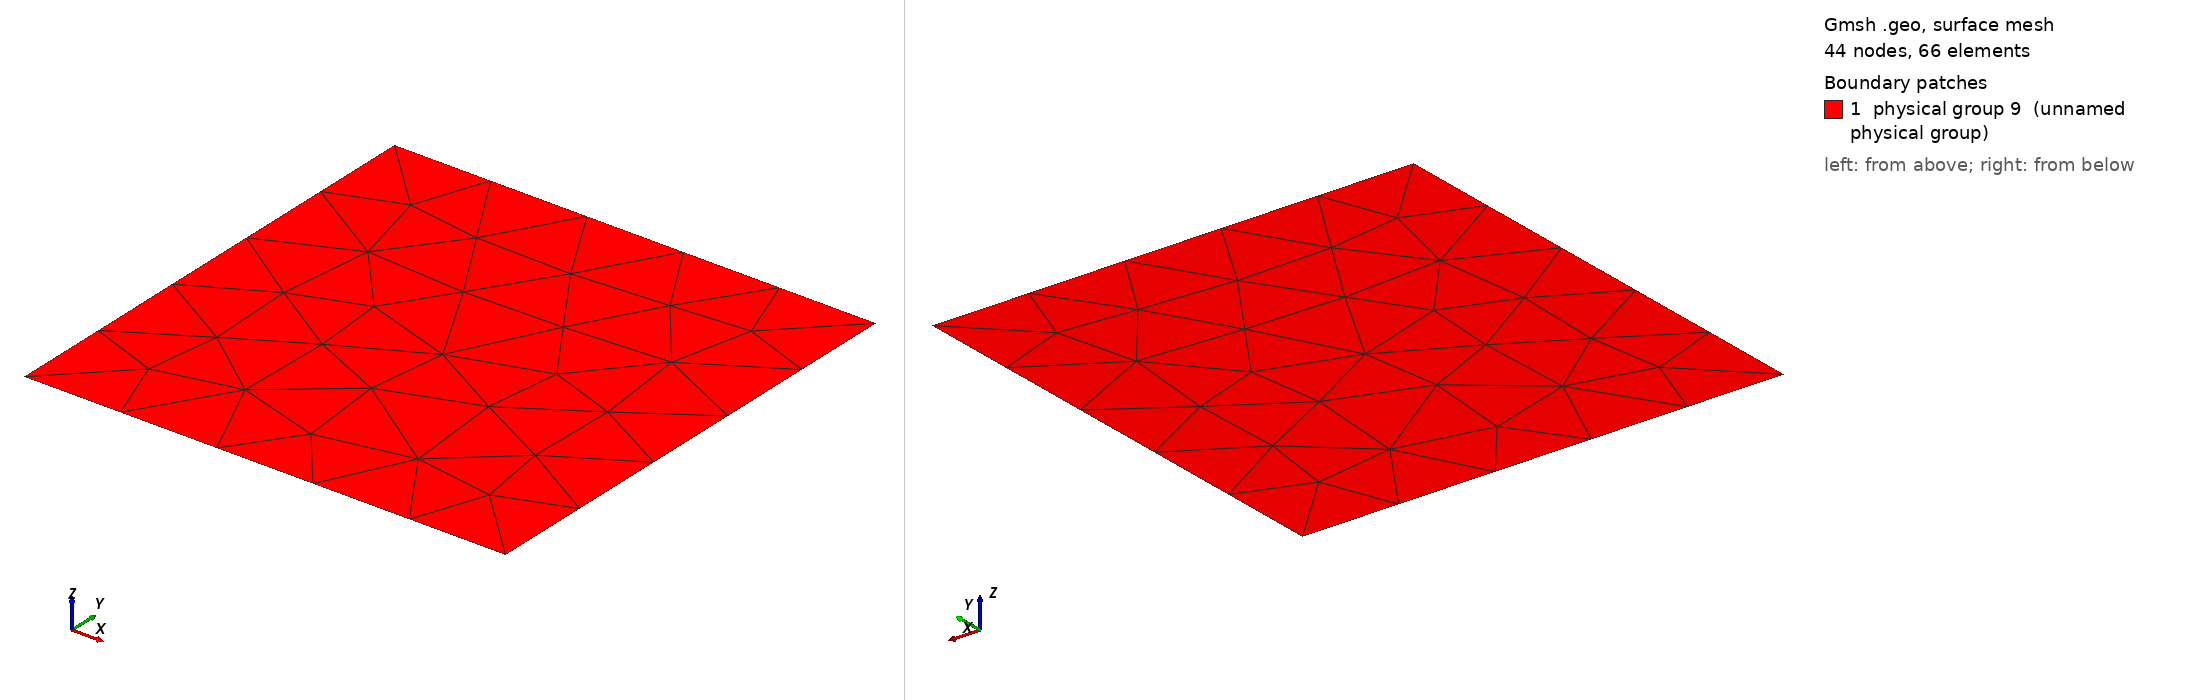

Gmsh geometry script, surface-meshed: 44 nodes, 66 surface elements. Boundary patches (legend numbers): 1 physical group 9 (unnamed physical group). Left view from above one corner, right view from below the opposite corner. Legend entries are the model's physical surfaces. The drawing asked Gmsh for element sizes between 1% and 20% of the model's largest extent; the script's own settings can give other sizes.

=== guangwei.geo (drawn) ===
cl__1 = 1;
Point(1) = {0, 0, 0, 1};
Point(2) = {1, 0, 0, 1};
Point(3) = {1, 1, 0, 1};
Point(4) = {0, 1, 0, 1};
Line(1) = {1, 2};
Line(2) = {2, 3};
Line(3) = {3, 4};
Line(4) = {4, 1};
Line Loop(6) = {1, 2, 3, 4};
Plane Surface(6) = {6};
Physical Point(7) = {1, 2, 3, 4};
Physical Line(8) = {1, 2, 3, 4};
Physical Surface(9) = {6};
